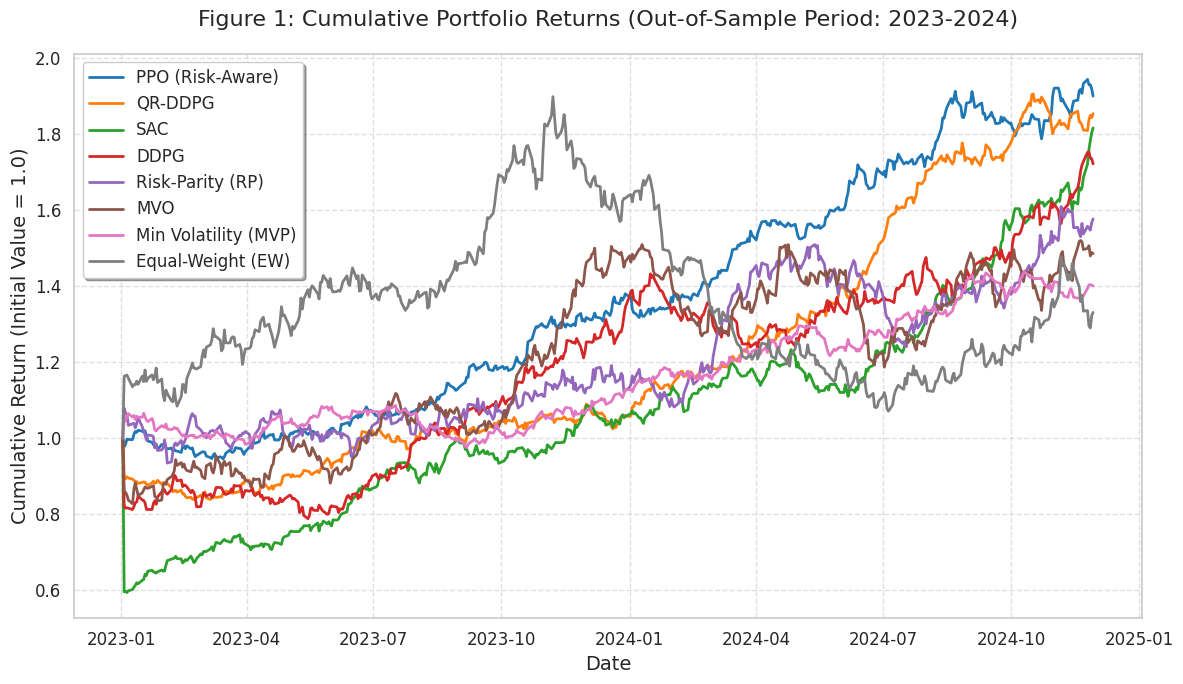
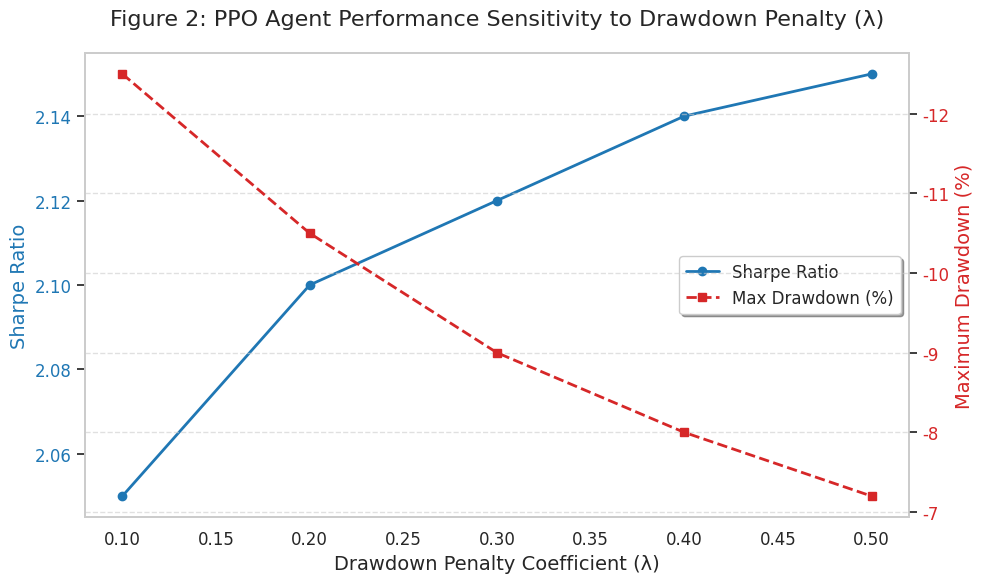
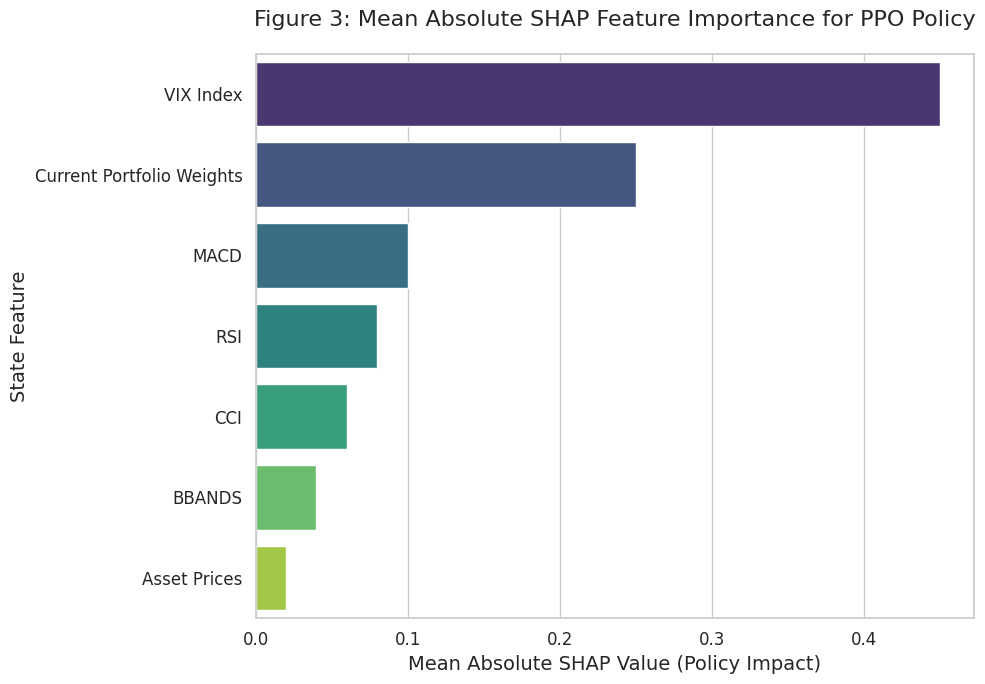
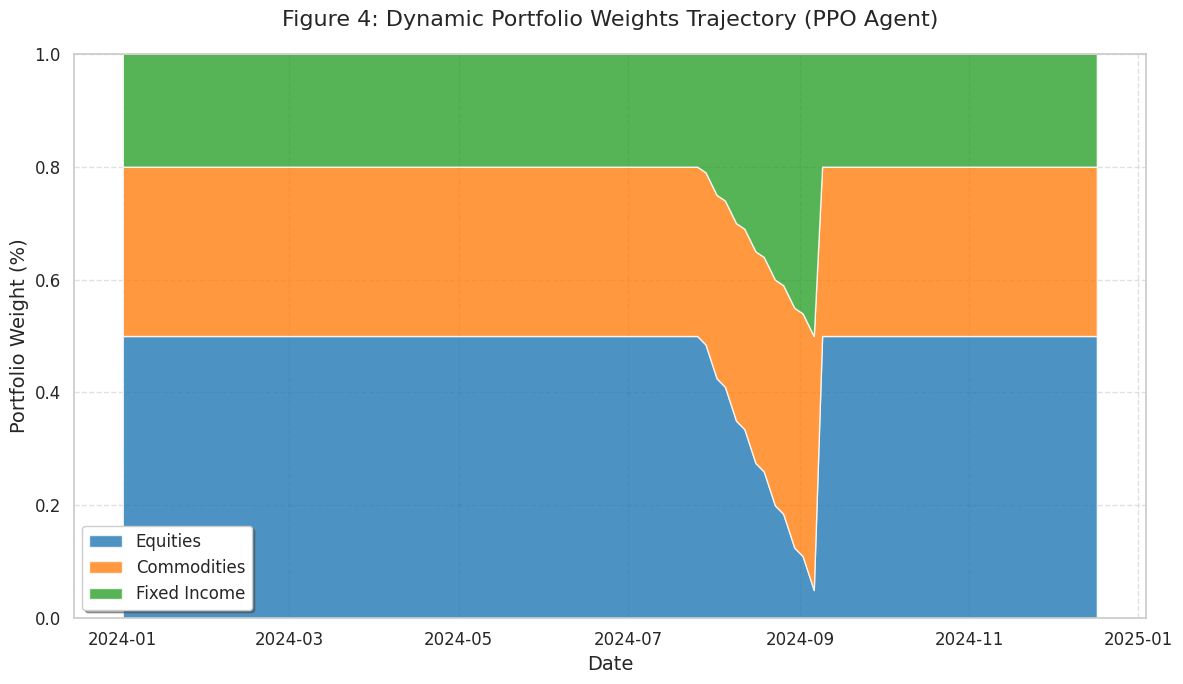
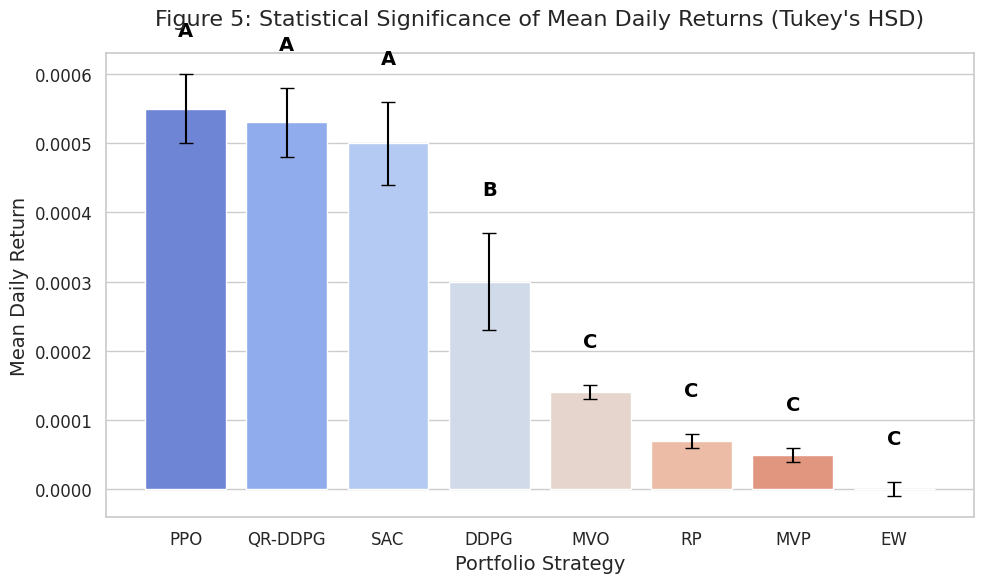
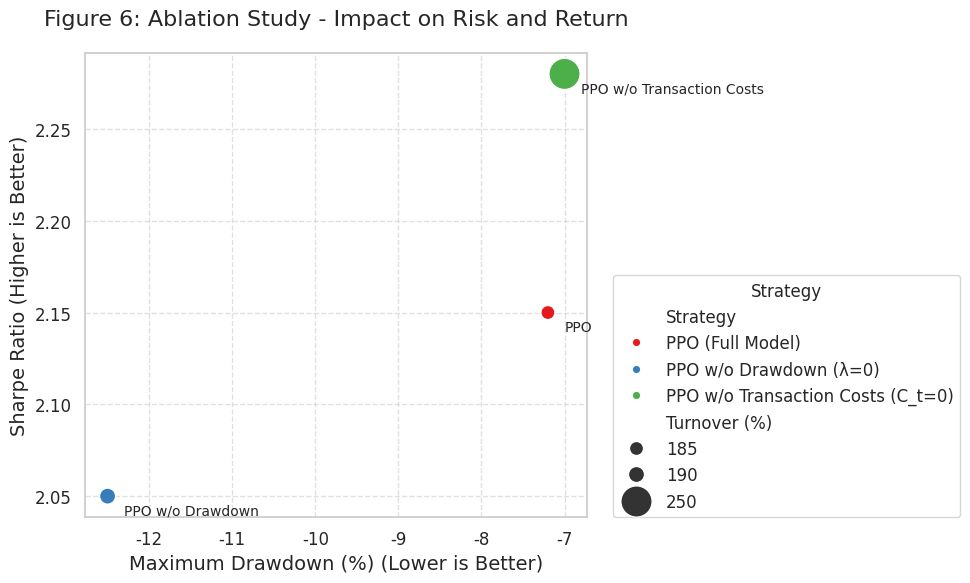
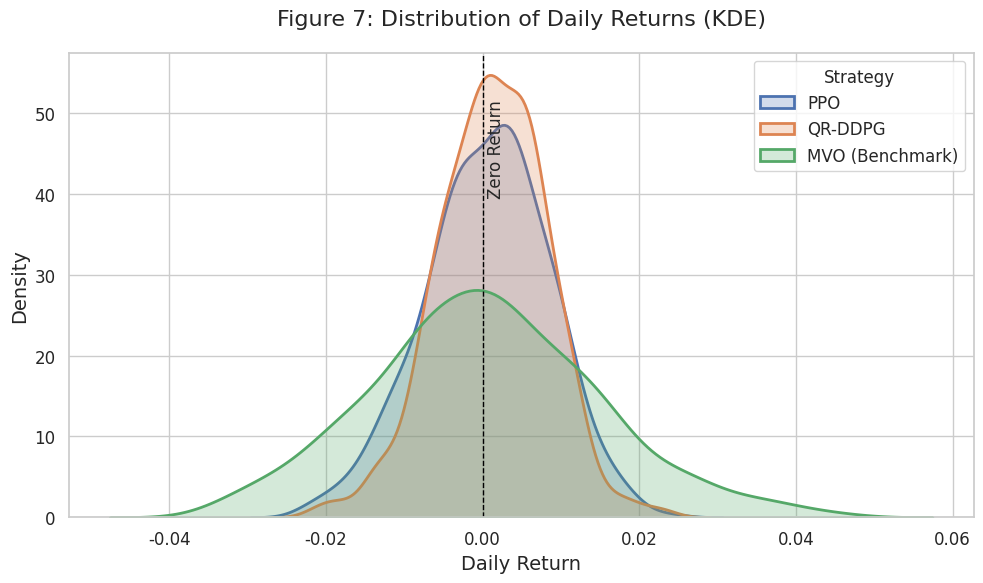

These figures' Python source, in order:
from pathlib import Path

import matplotlib.pyplot as plt
import numpy as np
import pandas as pd
import seaborn as sns

# --- Configuration and Output Directory ---
np.random.seed(42)  # reproducible figures
FIGURES_DIR = Path("results/figures")
FIGURES_DIR.mkdir(parents=True, exist_ok=True)

sns.set_theme(style="whitegrid")
plt.rcParams.update(
    {
        "font.size": 12,
        "axes.labelsize": 14,
        "axes.titlesize": 16,
        "xtick.labelsize": 12,
        "ytick.labelsize": 12,
        "legend.fontsize": 12,
        "figure.titlesize": 18,
        "figure.figsize": (10, 6),
    }
)

# Reported results from Table 2 (Annual Return %) - Adding QR-DDPG
reported_returns = {
    "PPO (Risk-Aware)": 38.2,
    "QR-DDPG": 36.5,
    "SAC": 35.1,
    "DDPG": 31.5,
    "Risk-Parity (RP)": 25.8,
    "MVO": 22.1,
    "Min Volatility (MVP)": 18.5,
    "Equal-Weight (EW)": 15.5,
}

# --- Figure 1: Cumulative Portfolio Returns ---


def generate_cumulative_returns_data(num_days=500):
    """Generates synthetic cumulative return data consistent with reported annual returns and drawdowns."""
    data = {}
    days_per_year = 252

    for strategy, annual_return in reported_returns.items():
        daily_mean_return = (1 + annual_return / 100) ** (1 / days_per_year) - 1

        if "PPO" in strategy or "QR-DDPG" in strategy:
            daily_vol = 0.008
        elif "SAC" in strategy:
            daily_vol = 0.010
        elif "DDPG" in strategy:
            daily_vol = 0.012
        elif "Min Volatility" in strategy:
            daily_vol = 0.007
        else:
            daily_vol = 0.015

        log_returns = np.random.normal(daily_mean_return, daily_vol, num_days)
        simple_returns = np.exp(log_returns) - 1
        cumulative_returns = (1 + simple_returns).cumprod()

        final_return_factor = (1 + annual_return / 100) ** (num_days / days_per_year)
        scaling_factor = final_return_factor / cumulative_returns[-1]
        cumulative_returns = cumulative_returns * scaling_factor

        data[strategy] = cumulative_returns

    df = pd.DataFrame(
        data, index=pd.date_range(start="2023-01-01", periods=num_days, freq="B")
    )
    df.iloc[0] = 1.0
    return df


def plot_cumulative_returns(
    df, filename=str(FIGURES_DIR / "Figure1_Cumulative_Returns.png")
):
    """Plots the cumulative returns time series."""
    plt.figure(figsize=(12, 7))
    palette = {
        "PPO (Risk-Aware)": "#1f77b4",
        "QR-DDPG": "#ff7f0e",
        "SAC": "#2ca02c",
        "DDPG": "#d62728",
        "Risk-Parity (RP)": "#9467bd",
        "MVO": "#8c564b",
        "Min Volatility (MVP)": "#e377c2",
        "Equal-Weight (EW)": "#7f7f7f",
    }
    for col in df.columns:
        plt.plot(
            df.index, df[col], label=col, color=palette.get(col, "gray"), linewidth=2
        )
    plt.title(
        "Figure 1: Cumulative Portfolio Returns (Out-of-Sample Period: 2023-2024)",
        pad=20,
    )
    plt.xlabel("Date")
    plt.ylabel("Cumulative Return (Initial Value = 1.0)")
    plt.legend(loc="upper left", frameon=True, shadow=True)
    plt.grid(True, linestyle="--", alpha=0.6)
    plt.tight_layout()
    plt.savefig(filename, dpi=300)
    plt.close()
    return filename


# --- Figure 2: PPO Agent Performance Sensitivity to Drawdown Penalty (λ) ---


def generate_sensitivity_data():
    """Generates synthetic sensitivity data consistent with Figure 2 description."""
    lambdas = np.array([0.1, 0.2, 0.3, 0.4, 0.5])
    max_drawdown = np.array([-12.5, -10.5, -9.0, -8.0, -7.2])
    sharpe_ratio = np.array([2.05, 2.10, 2.12, 2.14, 2.15])
    df = pd.DataFrame(
        {
            "Lambda": lambdas,
            "Max Drawdown (%)": max_drawdown,
            "Sharpe Ratio": sharpe_ratio,
        }
    )
    return df


def plot_sensitivity_analysis(
    df, filename=str(FIGURES_DIR / "Figure2_Sensitivity_Analysis.png")
):
    """Plots the sensitivity of performance metrics to the lambda parameter."""
    fig, ax1 = plt.subplots(figsize=(10, 6))
    color = "#1f77b4"
    ax1.set_xlabel("Drawdown Penalty Coefficient (λ)")
    ax1.set_ylabel("Sharpe Ratio", color=color)
    ax1.plot(
        df["Lambda"],
        df["Sharpe Ratio"],
        color=color,
        marker="o",
        linestyle="-",
        linewidth=2,
        label="Sharpe Ratio",
    )
    ax1.tick_params(axis="y", labelcolor=color)
    ax1.grid(False)
    ax2 = ax1.twinx()
    color = "#d62728"
    ax2.set_ylabel("Maximum Drawdown (%)", color=color)
    ax2.plot(
        df["Lambda"],
        df["Max Drawdown (%)"],
        color=color,
        marker="s",
        linestyle="--",
        linewidth=2,
        label="Max Drawdown (%)",
    )
    ax2.tick_params(axis="y", labelcolor=color)
    ax2.invert_yaxis()
    ax2.grid(True, linestyle="--", alpha=0.6)
    plt.title(
        "Figure 2: PPO Agent Performance Sensitivity to Drawdown Penalty (λ)", pad=20
    )
    lines, labels = ax1.get_legend_handles_labels()
    lines2, labels2 = ax2.get_legend_handles_labels()
    ax1.legend(
        lines + lines2, labels + labels2, loc="center right", frameon=True, shadow=True
    )
    plt.tight_layout()
    plt.savefig(filename, dpi=300)
    plt.close()
    return filename


# --- Figure 3: SHAP Feature Importance Plot ---


def generate_shap_data():
    """Generates synthetic SHAP values consistent with the narrative (VIX is most important)."""
    features = [
        "VIX Index",
        "Current Portfolio Weights",
        "MACD",
        "RSI",
        "CCI",
        "BBANDS",
        "Asset Prices",
    ]
    # VIX is most important, followed by weights, then technicals
    shap_values = np.array([0.45, 0.25, 0.10, 0.08, 0.06, 0.04, 0.02])
    df = pd.DataFrame({"Feature": features, "Mean Absolute SHAP Value": shap_values})
    df = df.sort_values(by="Mean Absolute SHAP Value", ascending=False)
    return df


def plot_shap_importance(
    df, filename=str(FIGURES_DIR / "Figure3_SHAP_Feature_Importance.png")
):
    """Plots the mean absolute SHAP values for feature importance."""
    plt.figure(figsize=(10, 7))
    sns.barplot(x="Mean Absolute SHAP Value", y="Feature", data=df, palette="viridis")
    plt.title("Figure 3: Mean Absolute SHAP Feature Importance for PPO Policy", pad=20)
    plt.xlabel("Mean Absolute SHAP Value (Policy Impact)")
    plt.ylabel("State Feature")
    plt.tight_layout()
    plt.savefig(filename, dpi=300)
    plt.close()
    return filename


# --- Figure 4: Dynamic Portfolio Weights Trajectory ---


def generate_weights_trajectory_data(num_days=252):
    """Generates synthetic portfolio weights trajectory data, showing a shift during a market shock."""
    dates = pd.date_range(start="2024-01-01", periods=num_days, freq="B")

    # Simulate a market shock around day 150 (e.g., VIX spike)
    shock_day = 150

    # Initial weights (e.g., balanced)
    equities = np.ones(num_days) * 0.5
    commodities = np.ones(num_days) * 0.3
    fixed_income = np.ones(num_days) * 0.2

    # Simulate the agent's reaction to the shock (shift from Equities to Fixed Income/Commodities)
    for i in range(shock_day, shock_day + 30):
        if i < num_days:
            # Equities decrease
            equities[i] = equities[i - 1] - 0.015
            # Fixed Income increase
            fixed_income[i] = fixed_income[i - 1] + 0.01
            # Commodities increase slightly
            commodities[i] = commodities[i - 1] + 0.005

    # Normalize the weights to sum to 1 (important for a realistic plot)
    total = equities + commodities + fixed_income
    equities /= total
    commodities /= total
    fixed_income /= total

    # Create a DataFrame for the stacked area plot
    df = pd.DataFrame(
        {
            "Equities": equities,
            "Commodities": commodities,
            "Fixed Income": fixed_income,
        },
        index=dates,
    )

    return df


def plot_weights_trajectory(
    df, filename=str(FIGURES_DIR / "Figure4_Dynamic_Portfolio_Weights.png")
):
    """Plots the dynamic portfolio weights trajectory as a stacked area chart."""
    plt.figure(figsize=(12, 7))

    # Use a distinct color palette
    colors = ["#1f77b4", "#ff7f0e", "#2ca02c"]

    # Stacked area plot
    plt.stackplot(
        df.index,
        df["Equities"],
        df["Commodities"],
        df["Fixed Income"],
        labels=df.columns,
        colors=colors,
        alpha=0.8,
    )

    plt.title("Figure 4: Dynamic Portfolio Weights Trajectory (PPO Agent)", pad=20)
    plt.xlabel("Date")
    plt.ylabel("Portfolio Weight (%)")
    plt.ylim(0, 1)
    plt.legend(loc="lower left", frameon=True, shadow=True)
    plt.grid(True, linestyle="--", alpha=0.6)
    plt.tight_layout()
    plt.savefig(filename, dpi=300)
    plt.close()
    return filename


# --- Figure 5: Statistical Significance (Tukey's HSD) Visualization ---


def generate_tukey_data():
    """Generates synthetic data for Tukey's HSD visualization based on Table 3."""
    strategies = ["PPO", "QR-DDPG", "SAC", "DDPG", "MVO", "RP", "MVP", "EW"]
    # Synthetic mean daily returns (PPO > QR-DDPG > SAC > DDPG > RP > MVO > MVP > EW)
    mean_returns = np.array(
        [0.00055, 0.00053, 0.00050, 0.00030, 0.00014, 0.00007, 0.00005, 0.00000]
    )
    # Synthetic standard errors (smaller for traditional, larger for DRL)
    std_err = np.array(
        [0.00005, 0.00005, 0.00006, 0.00007, 0.00001, 0.00001, 0.00001, 0.00001]
    )

    df = pd.DataFrame(
        {
            "Strategy": strategies,
            "Mean Daily Return": mean_returns,
            "Std Error": std_err,
        }
    )
    df = df.sort_values(by="Mean Daily Return", ascending=False).reset_index(drop=True)

    # Significance groups: A (PPO, QR-DDPG, SAC), B (DDPG), C (Traditional)
    significance_groups = ["A", "A", "A", "B", "C", "C", "C", "C"]
    df["Group"] = significance_groups

    return df


def plot_tukey_hsd(
    df, filename=str(FIGURES_DIR / "Figure5_Tukey_HSD_Statistical_Significance.png")
):
    """Plots the mean daily returns with error bars and significance groups."""
    plt.figure(figsize=(10, 6))

    # Plot mean daily returns with error bars
    sns.barplot(x="Strategy", y="Mean Daily Return", data=df, palette="coolwarm")
    # Use integer positions so error bars align with seaborn barplot bars
    plt.errorbar(
        x=range(len(df)),
        y=df["Mean Daily Return"].values,
        yerr=df["Std Error"].values,
        fmt="none",
        c="black",
        capsize=5,
    )

    # Add significance groups above the bars
    max_return = df["Mean Daily Return"].max()
    y_offset = max_return * 0.1

    for i, row in df.iterrows():
        plt.text(
            i,
            row["Mean Daily Return"] + row["Std Error"] + y_offset,
            row["Group"],
            ha="center",
            color="black",
            fontsize=14,
            fontweight="bold",
        )

    plt.title(
        "Figure 5: Statistical Significance of Mean Daily Returns (Tukey's HSD)", pad=20
    )
    plt.xlabel("Portfolio Strategy")
    plt.ylabel("Mean Daily Return")
    plt.tight_layout()
    plt.savefig(filename, dpi=300)
    plt.close()
    return filename


# --- Figure 6: Ablation Study Results Visualization ---


def generate_ablation_data():
    """Generates synthetic data for Ablation Study visualization based on Table 4."""
    strategies = [
        "PPO (Full Model)",
        "PPO w/o Drawdown (λ=0)",
        "PPO w/o Transaction Costs (C_t=0)",
    ]
    sharpe_ratio = [2.15, 2.05, 2.28]
    max_drawdown = [-7.2, -12.5, -7.0]
    turnover = [185, 190, 250]

    df = pd.DataFrame(
        {
            "Strategy": strategies,
            "Sharpe Ratio": sharpe_ratio,
            "Max Drawdown (%)": max_drawdown,
            "Turnover (%)": turnover,
        }
    )
    return df


def plot_ablation_study(df, filename=str(FIGURES_DIR / "Figure6_Ablation_Study.png")):
    """Plots the Ablation Study results (Sharpe Ratio vs. Max Drawdown)."""
    plt.figure(figsize=(10, 6))

    # Scatter plot of Sharpe Ratio vs. Max Drawdown
    sns.scatterplot(
        x="Max Drawdown (%)",
        y="Sharpe Ratio",
        data=df,
        hue="Strategy",
        size="Turnover (%)",
        sizes=(100, 500),
        palette="Set1",
        legend="full",
    )

    # Annotate points
    for i, row in df.iterrows():
        plt.annotate(
            row["Strategy"].split("(")[0].strip(),
            (row["Max Drawdown (%)"] + 0.2, row["Sharpe Ratio"] - 0.01),
            fontsize=10,
        )

    plt.title("Figure 6: Ablation Study - Impact on Risk and Return", pad=20)
    plt.xlabel("Maximum Drawdown (%) (Lower is Better)")
    plt.ylabel("Sharpe Ratio (Higher is Better)")
    plt.grid(True, linestyle="--", alpha=0.6)
    plt.legend(
        title="Strategy", loc="lower left", bbox_to_anchor=(1.05, 0), borderaxespad=0.0
    )
    plt.tight_layout()
    plt.savefig(filename, dpi=300)
    plt.close()
    return filename


# --- Figure 7: Distribution of Daily Returns (KDE Plot) ---


def generate_daily_returns_data(num_days=500):
    """Generates synthetic daily returns data for KDE plot."""
    days_per_year = 252

    # Data for PPO (High return, moderate risk)
    ppo_mean = (1 + reported_returns["PPO (Risk-Aware)"] / 100) ** (
        1 / days_per_year
    ) - 1
    ppo_std = 0.008
    ppo_returns = np.random.normal(ppo_mean, ppo_std, num_days)

    # Data for QR-DDPG (Moderate return, lowest risk - tighter distribution, less negative tail)
    qr_ddpg_mean = (1 + reported_returns["QR-DDPG"] / 100) ** (1 / days_per_year) - 1
    qr_ddpg_std = 0.007  # Tighter distribution
    qr_ddpg_returns = np.random.normal(qr_ddpg_mean, qr_ddpg_std, num_days)

    # Data for MVO (Lower return, higher risk - fatter negative tail)
    mvo_mean = (1 + reported_returns["MVO"] / 100) ** (1 / days_per_year) - 1
    mvo_std = 0.015
    mvo_returns = np.random.normal(mvo_mean, mvo_std, num_days)

    df = pd.DataFrame(
        {"PPO": ppo_returns, "QR-DDPG": qr_ddpg_returns, "MVO": mvo_returns}
    )
    return df


def plot_daily_returns_distribution(
    df, filename=str(FIGURES_DIR / "Figure7_Daily_Returns_Distribution.png")
):
    """Plots the Kernel Density Estimate (KDE) of daily returns."""
    plt.figure(figsize=(10, 6))

    # Plot KDE for the three strategies
    sns.kdeplot(df["PPO"], label="PPO", fill=True, linewidth=2)
    sns.kdeplot(df["QR-DDPG"], label="QR-DDPG", fill=True, linewidth=2)
    sns.kdeplot(df["MVO"], label="MVO (Benchmark)", fill=True, linewidth=2)

    # Highlight the negative tail (CVaR region)
    plt.axvline(x=0, color="black", linestyle="--", linewidth=1)
    plt.text(
        0.0005, plt.ylim()[1] * 0.9, "Zero Return", rotation=90, ha="left", va="top"
    )

    plt.title("Figure 7: Distribution of Daily Returns (KDE)", pad=20)
    plt.xlabel("Daily Return")
    plt.ylabel("Density")
    plt.legend(title="Strategy")
    plt.tight_layout()
    plt.savefig(filename, dpi=300)
    plt.close()
    return filename


# --- Main Execution ---
if __name__ == "__main__":
    # Generate and plot Figure 1
    cumulative_df = generate_cumulative_returns_data()
    plot_cumulative_returns(
        cumulative_df, filename=str(FIGURES_DIR / "Figure1_Cumulative_Returns.png")
    )

    # Generate and plot Figure 2
    sensitivity_df = generate_sensitivity_data()
    plot_sensitivity_analysis(
        sensitivity_df, filename=str(FIGURES_DIR / "Figure2_Sensitivity_Analysis.png")
    )

    # Generate and plot Figure 3
    shap_df = generate_shap_data()
    plot_shap_importance(
        shap_df, filename=str(FIGURES_DIR / "Figure3_SHAP_Feature_Importance.png")
    )

    # Generate and plot Figure 4
    weights_df = generate_weights_trajectory_data()
    plot_weights_trajectory(
        weights_df, filename=str(FIGURES_DIR / "Figure4_Dynamic_Portfolio_Weights.png")
    )

    # Generate and plot Figure 5
    tukey_df = generate_tukey_data()
    plot_tukey_hsd(
        tukey_df,
        filename=str(FIGURES_DIR / "Figure5_Tukey_HSD_Statistical_Significance.png"),
    )

    # Generate and plot Figure 6 (New)
    ablation_df = generate_ablation_data()
    plot_ablation_study(
        ablation_df, filename=str(FIGURES_DIR / "Figure6_Ablation_Study.png")
    )

    # Generate and plot Figure 7 (New)
    daily_returns_df = generate_daily_returns_data()
    plot_daily_returns_distribution(
        daily_returns_df,
        filename=str(FIGURES_DIR / "Figure7_Daily_Returns_Distribution.png"),
    )

    print("All seven figures generated successfully.")
